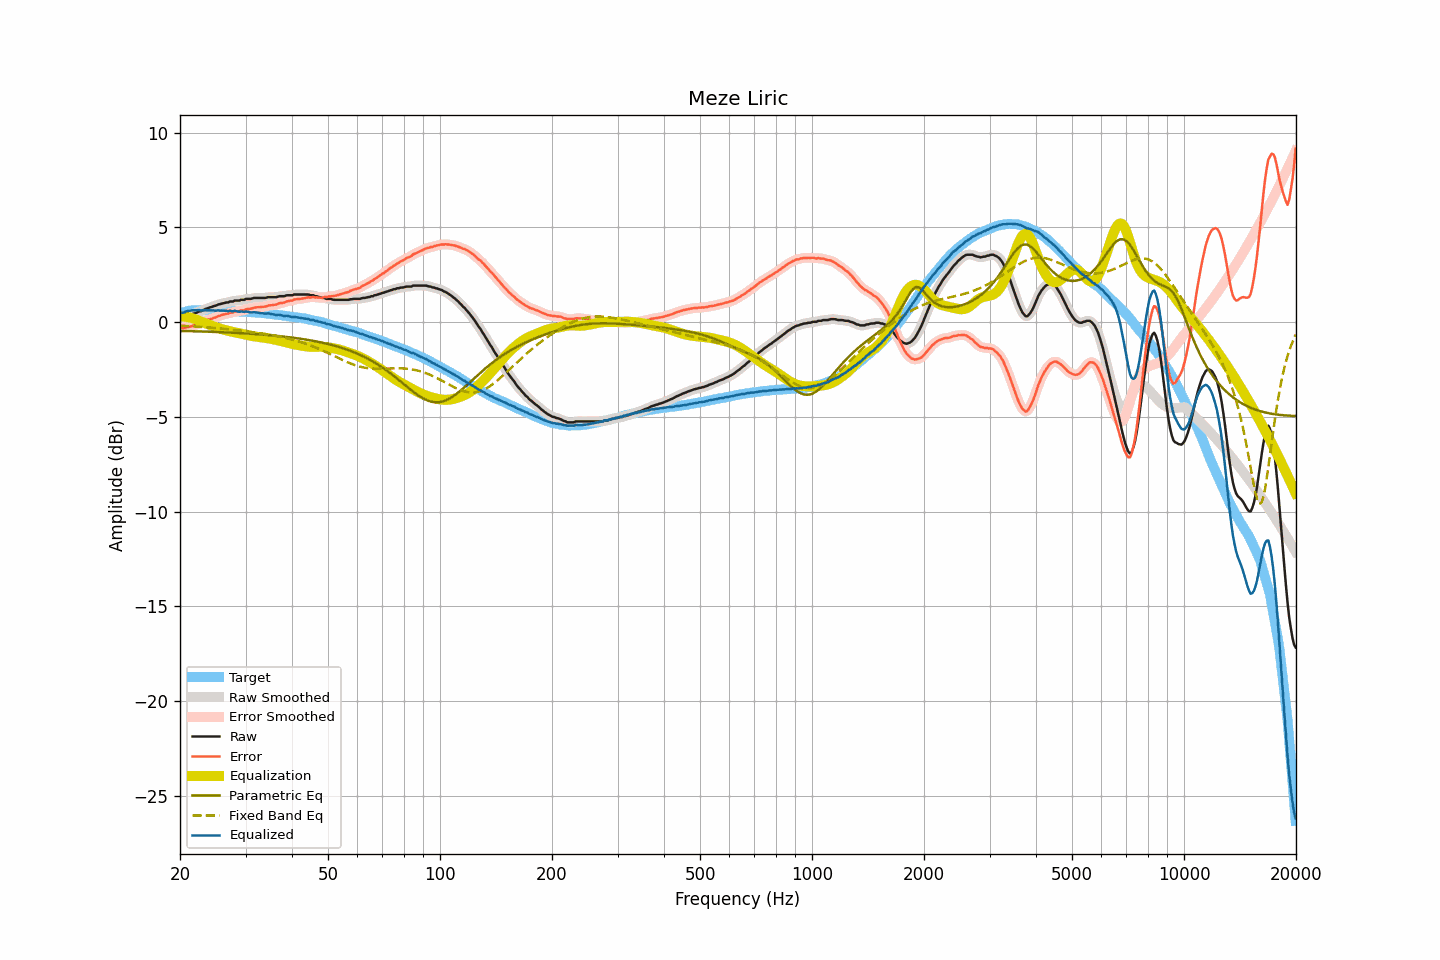

The file beside this chart, header and first rows:
frequency, raw, smoothed, error, error_smoothed, equalization, parametric_eq, fixed_band_eq, equalized_raw, equalized_smoothed, target
20.00, 0.18, 0.17, -0.28, -0.29, 0.30, -0.46, -0.18, 0.48, 0.47, 0.46
20.20, 0.18, 0.19, -0.31, -0.30, 0.30, -0.47, -0.19, 0.48, 0.49, 0.49
20.40, 0.21, 0.21, -0.31, -0.30, 0.29, -0.47, -0.19, 0.50, 0.51, 0.52
20.61, 0.24, 0.24, -0.30, -0.30, 0.29, -0.47, -0.20, 0.52, 0.53, 0.54
20.81, 0.30, 0.29, -0.27, -0.28, 0.27, -0.47, -0.20, 0.57, 0.56, 0.57
21.02, 0.33, 0.32, -0.27, -0.26, 0.26, -0.47, -0.21, 0.59, 0.58, 0.59
21.23, 0.36, 0.36, -0.25, -0.24, 0.24, -0.48, -0.21, 0.60, 0.60, 0.60
21.44, 0.39, 0.39, -0.23, -0.22, 0.22, -0.48, -0.22, 0.61, 0.62, 0.61
21.66, 0.44, 0.43, -0.19, -0.19, 0.20, -0.48, -0.22, 0.63, 0.62, 0.62
21.87, 0.46, 0.46, -0.17, -0.17, 0.17, -0.48, -0.23, 0.63, 0.63, 0.62
22.09, 0.49, 0.50, -0.14, -0.13, 0.14, -0.49, -0.23, 0.63, 0.63, 0.63
22.31, 0.53, 0.52, -0.10, -0.11, 0.11, -0.49, -0.24, 0.63, 0.63, 0.63
22.54, 0.57, 0.56, -0.06, -0.08, 0.07, -0.49, -0.25, 0.64, 0.63, 0.63
22.76, 0.58, 0.59, -0.05, -0.04, 0.04, -0.49, -0.25, 0.61, 0.62, 0.63
22.99, 0.62, 0.62, -0.00, -0.00, 0.00, -0.50, -0.26, 0.62, 0.62, 0.62
23.22, 0.66, 0.65, 0.04, 0.03, -0.03, -0.50, -0.26, 0.62, 0.62, 0.62
23.45, 0.70, 0.69, 0.08, 0.08, -0.07, -0.50, -0.27, 0.63, 0.62, 0.62
23.69, 0.72, 0.72, 0.10, 0.11, -0.10, -0.50, -0.28, 0.62, 0.62, 0.62
23.92, 0.76, 0.75, 0.14, 0.13, -0.13, -0.51, -0.28, 0.62, 0.62, 0.62
24.16, 0.79, 0.78, 0.16, 0.16, -0.16, -0.51, -0.29, 0.62, 0.62, 0.63
24.40, 0.81, 0.81, 0.18, 0.19, -0.20, -0.51, -0.30, 0.61, 0.62, 0.62
24.65, 0.85, 0.84, 0.23, 0.22, -0.23, -0.52, -0.31, 0.62, 0.61, 0.61
24.89, 0.86, 0.87, 0.24, 0.26, -0.26, -0.52, -0.31, 0.60, 0.61, 0.61
25.14, 0.90, 0.90, 0.29, 0.29, -0.29, -0.52, -0.32, 0.61, 0.61, 0.61
25.39, 0.94, 0.93, 0.33, 0.32, -0.32, -0.53, -0.33, 0.62, 0.61, 0.61
25.65, 0.95, 0.95, 0.34, 0.35, -0.34, -0.53, -0.34, 0.60, 0.61, 0.61
25.91, 0.98, 0.98, 0.38, 0.37, -0.37, -0.53, -0.35, 0.61, 0.61, 0.60
26.16, 1.00, 1.00, 0.40, 0.40, -0.39, -0.54, -0.35, 0.60, 0.60, 0.60
26.43, 1.02, 1.01, 0.42, 0.42, -0.42, -0.54, -0.36, 0.60, 0.60, 0.60
26.69, 1.04, 1.03, 0.44, 0.44, -0.44, -0.54, -0.37, 0.60, 0.59, 0.60
26.96, 1.04, 1.05, 0.44, 0.46, -0.46, -0.55, -0.38, 0.57, 0.59, 0.59
27.23, 1.09, 1.07, 0.49, 0.48, -0.48, -0.55, -0.39, 0.60, 0.58, 0.59
27.50, 1.09, 1.09, 0.50, 0.50, -0.50, -0.56, -0.40, 0.58, 0.58, 0.59
27.77, 1.09, 1.11, 0.51, 0.53, -0.52, -0.56, -0.41, 0.57, 0.59, 0.58
28.05, 1.14, 1.12, 0.56, 0.54, -0.54, -0.57, -0.42, 0.60, 0.58, 0.58
28.33, 1.14, 1.13, 0.57, 0.56, -0.56, -0.57, -0.43, 0.58, 0.57, 0.57
28.62, 1.14, 1.14, 0.57, 0.58, -0.57, -0.57, -0.44, 0.56, 0.57, 0.57
28.90, 1.14, 1.15, 0.57, 0.59, -0.59, -0.58, -0.45, 0.54, 0.56, 0.56
29.19, 1.18, 1.16, 0.62, 0.60, -0.61, -0.58, -0.46, 0.57, 0.55, 0.55
29.48, 1.18, 1.18, 0.62, 0.62, -0.63, -0.59, -0.47, 0.55, 0.55, 0.56
29.78, 1.18, 1.20, 0.63, 0.65, -0.64, -0.59, -0.48, 0.53, 0.55, 0.55
30.08, 1.23, 1.21, 0.68, 0.66, -0.66, -0.60, -0.49, 0.56, 0.55, 0.55
30.38, 1.23, 1.22, 0.69, 0.69, -0.68, -0.60, -0.50, 0.55, 0.54, 0.53
30.68, 1.23, 1.23, 0.69, 0.70, -0.70, -0.61, -0.51, 0.53, 0.53, 0.53
30.99, 1.23, 1.23, 0.71, 0.71, -0.72, -0.61, -0.52, 0.51, 0.52, 0.52
31.30, 1.25, 1.25, 0.73, 0.73, -0.74, -0.62, -0.53, 0.51, 0.51, 0.52
31.61, 1.28, 1.27, 0.76, 0.75, -0.75, -0.63, -0.54, 0.53, 0.52, 0.52
31.93, 1.28, 1.28, 0.77, 0.77, -0.76, -0.63, -0.55, 0.51, 0.51, 0.50
32.24, 1.28, 1.28, 0.79, 0.78, -0.77, -0.64, -0.57, 0.50, 0.51, 0.49
32.57, 1.28, 1.28, 0.79, 0.79, -0.78, -0.64, -0.58, 0.49, 0.49, 0.49
32.89, 1.28, 1.28, 0.79, 0.79, -0.80, -0.65, -0.59, 0.48, 0.48, 0.49
33.22, 1.28, 1.28, 0.80, 0.80, -0.81, -0.66, -0.60, 0.47, 0.47, 0.47
33.55, 1.28, 1.28, 0.81, 0.81, -0.82, -0.66, -0.62, 0.46, 0.46, 0.47
33.89, 1.28, 1.28, 0.82, 0.82, -0.83, -0.67, -0.63, 0.45, 0.45, 0.46
34.23, 1.30, 1.30, 0.84, 0.85, -0.84, -0.68, -0.64, 0.45, 0.45, 0.46
34.57, 1.32, 1.31, 0.87, 0.87, -0.86, -0.68, -0.66, 0.46, 0.45, 0.44
34.92, 1.32, 1.32, 0.89, 0.88, -0.87, -0.69, -0.67, 0.44, 0.44, 0.43
35.27, 1.32, 1.32, 0.89, 0.90, -0.89, -0.70, -0.68, 0.43, 0.43, 0.43
35.62, 1.32, 1.31, 0.90, 0.90, -0.91, -0.71, -0.70, 0.41, 0.41, 0.41
35.97, 1.32, 1.32, 0.92, 0.91, -0.93, -0.72, -0.72, 0.39, 0.39, 0.40
... 635 more rows
